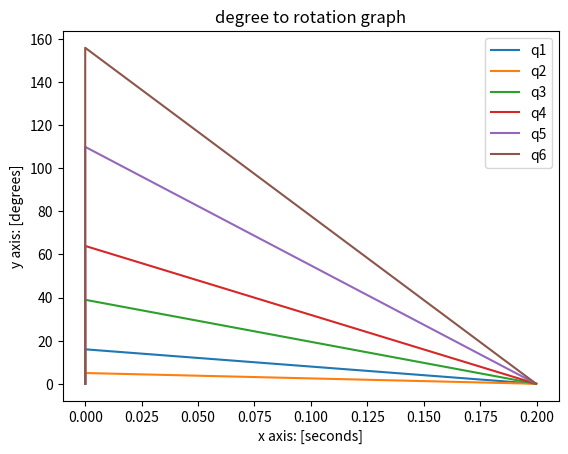

This figure's Python source:
import math
import time
import matplotlib.pyplot as plt
from random import randrange

servo = {}
for i in range(6): servo.update({i: 0})

line = {} #temporary for plt
for i in range(6): line.update({"q"+str(i+1):[[0],[0]]}) #temporary for plt


#unit: degrees/second
def sCustom_func(s, new_rotation, total_iteration, total_time):
    global line #temporary for plt
    '''
    Args:
        s (float/int): dictionary/list variable that sends to pca board / holds old/current rotation commands
        new_rotation (float/int): dictionary/list variable of new rotation commands
        total_iteration (int): number of loop iterations to complete the movement
        total_time (float/int): Total time spent moving the servo from start to finish in seconds
    '''
    counter = 0
    s_diff = {}
    for i in range(6):
        s_diff[i] = new_rotation[i]-s[i]
    while True:
        for i in range(6):
            s[i] += s_diff[i]/total_iteration
            line["q"+str(i+1)][0].append(counter) #temporary for plt
            line["q"+str(i+1)][1].append(s[i]) #temporary for plt
        print(s)
        counter+=+total_time/total_iteration 
        time.sleep(total_time/total_iteration)
        if counter>total_time: break


servo = {0:90, 1:0, 2:0, 3:90, 4:0, 5:90}
test = {} #temporary for plt
for i in range(6): test.update({i:randrange(180)}) #temporary for plt

sCustom_func(test,[0]*6, 1000, 0.2)

for i in range(6): #temporary for plt
    plt.plot(line["q"+str(i+1)][0], line["q"+str(i+1)][1], label="q"+str(i+1)) #temporary for plt

plt.xlabel('x axis: [seconds]') #temporary for plt
plt.ylabel('y axis: [degrees]') #temporary for plt
plt.title('degree to rotation graph') #temporary for plt

plt.legend() #temporary for plt
plt.show() #temporary for plt